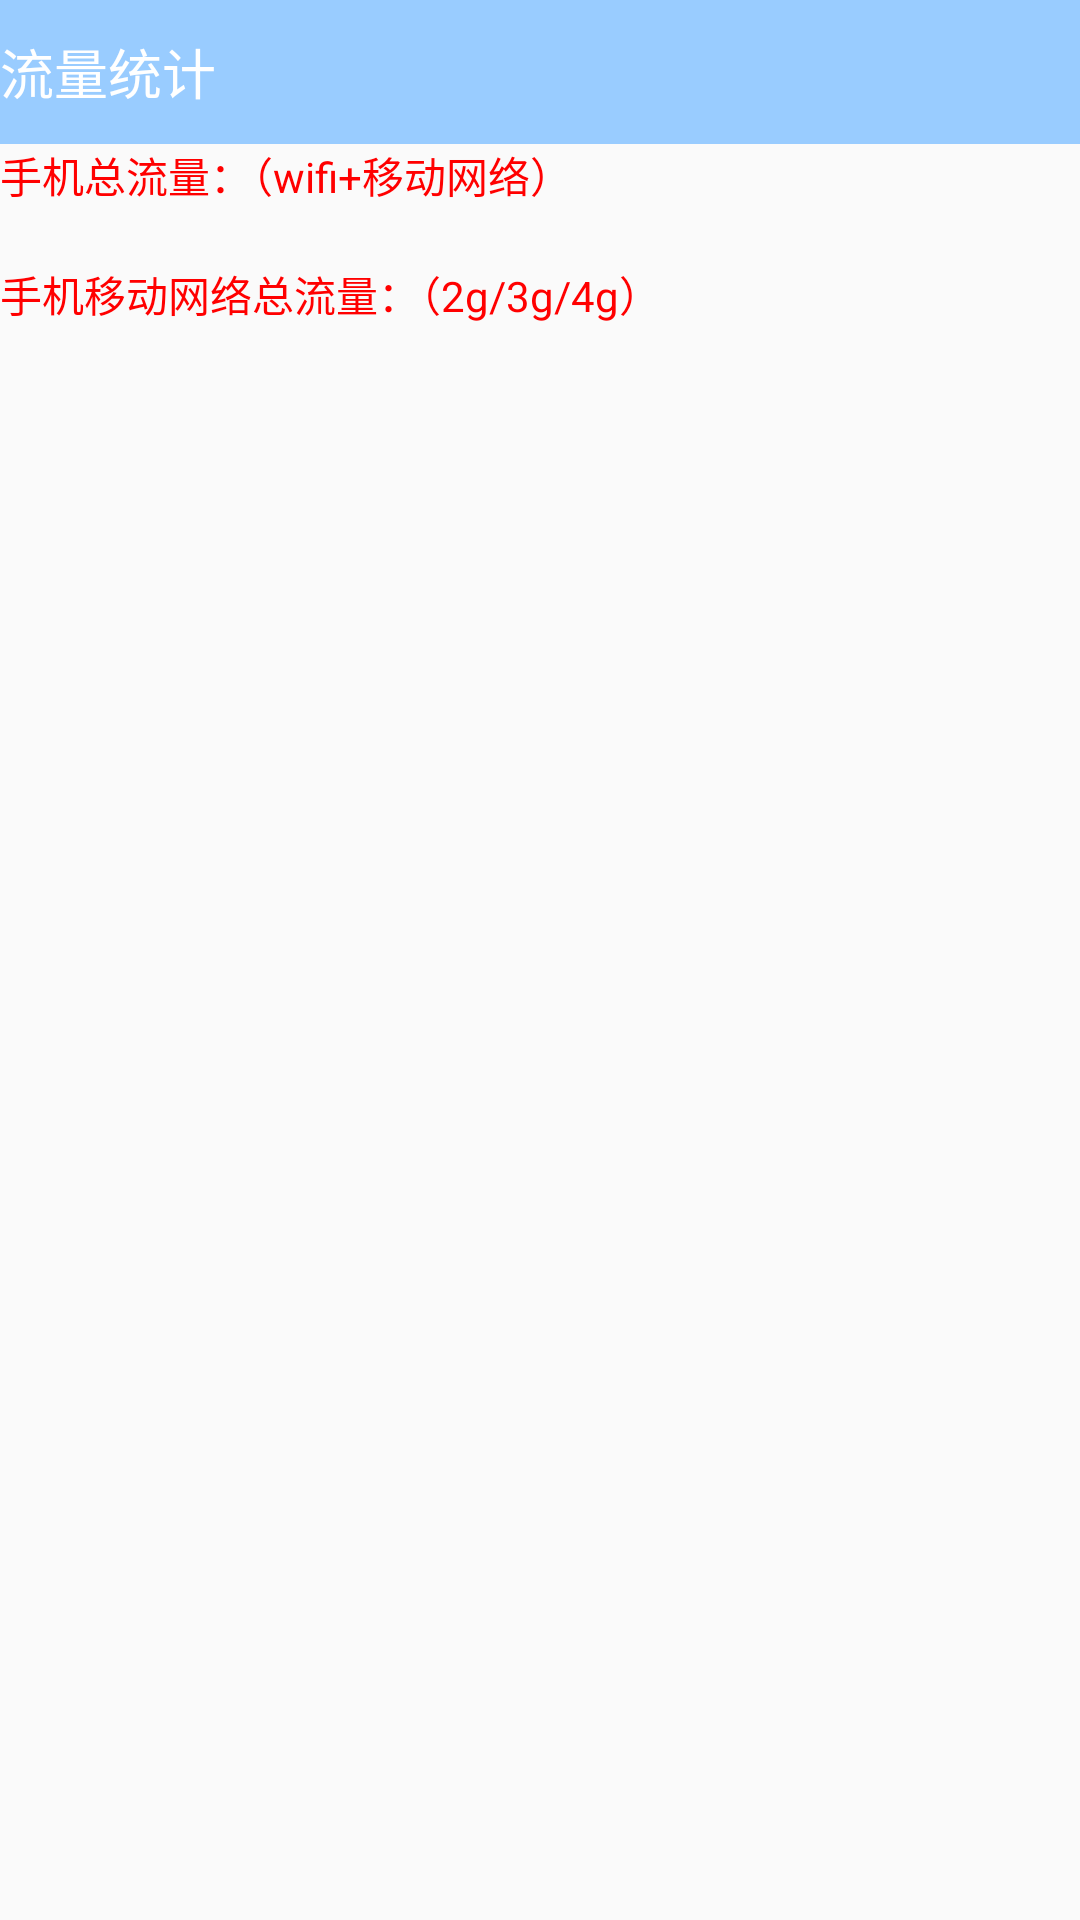

Write the Android layout XML for this screen, with the resource values it uses.
<!-- AndroidManifest.xml: application theme AppTheme -->
<!-- res/layout/activity_traffic_manager.xml -->
<?xml version="1.0" encoding="utf-8"?>

<LinearLayout xmlns:android="http://schemas.android.com/apk/res/android"
    android:layout_width="match_parent"
    android:layout_height="match_parent"
    android:orientation="vertical">
    <TextView
        style="@style/text_title"
        android:text="流量统计"/>
    <FrameLayout
        android:layout_width="match_parent"
        android:layout_height="match_parent">
        <LinearLayout
            android:layout_width="match_parent"
            android:layout_height="match_parent"
            android:orientation="vertical">
            <TextView
                android:textColor="#ff0000"
                android:layout_width="wrap_content"
                android:layout_height="wrap_content"
                android:text="手机总流量：（wifi+移动网络）"/>
            <TextView
                android:textColor="#000000"
                android:layout_width="wrap_content"
                android:layout_height="wrap_content"
                android:id="@+id/tv_total_traffic"/>
            <TextView
                android:textColor="#ff0000"
                android:layout_width="wrap_content"
                android:layout_height="wrap_content"
                android:text="手机移动网络总流量：（2g/3g/4g）"/>
            <TextView
                android:textColor="#000000"
                android:layout_width="wrap_content"
                android:layout_height="wrap_content"
                android:id="@+id/tv_mobile_traffic"/>
        </LinearLayout>

    </FrameLayout>
    <SlidingDrawer
        android:layout_width="match_parent"
        android:layout_height="match_parent"
        android:handle="@+id/handle"
        android:content="@+id/content">
        <ImageView
            android:id="@+id/handle"
            android:layout_width="wrap_content"
            android:layout_height="wrap_content"
            android:src="@drawable/detail"/>
        <LinearLayout
            android:id="@id/content"
            android:background="#22000000"
            android:layout_width="match_parent"
            android:layout_height="match_parent"
            android:gravity="center"
            android:orientation="vertical">
            <TextView
                android:layout_width="wrap_content"
                android:layout_height="wrap_content"
                android:text="我是抽屉里的内容"/>
        </LinearLayout>
    </SlidingDrawer>

</LinearLayout>
<!-- resources referenced by this layout -->
<resources>
  <style name="text_title">
          <item name="android:layout_width">match_parent</item>
          <item name="android:layout_height">48dp</item>
          <item name="android:background">#99CCFF</item>
          <item name="android:gravity">center_vertical</item>
          <item name="android:textColor">#ffffff</item>
          <item name="android:textSize">18sp</item>
      </style>
  <style name="AppTheme" parent="Theme.AppCompat.Light.DarkActionBar">
          
          <item name="windowNoTitle">true</item>
          <item name="colorPrimary">@color/colorPrimary</item>
          <item name="colorPrimaryDark">@color/colorPrimaryDark</item>
          <item name="colorAccent">@color/colorAccent</item>
      </style>
  <!-- not gathered from this repository: default colours our renderer supplied (Android Studio template values) -->
  <color name="colorPrimary">#FF6200EE</color>
  <color name="colorPrimaryDark">#FF3700B3</color>
  <color name="colorAccent">#FF03DAC5</color>
</resources>
